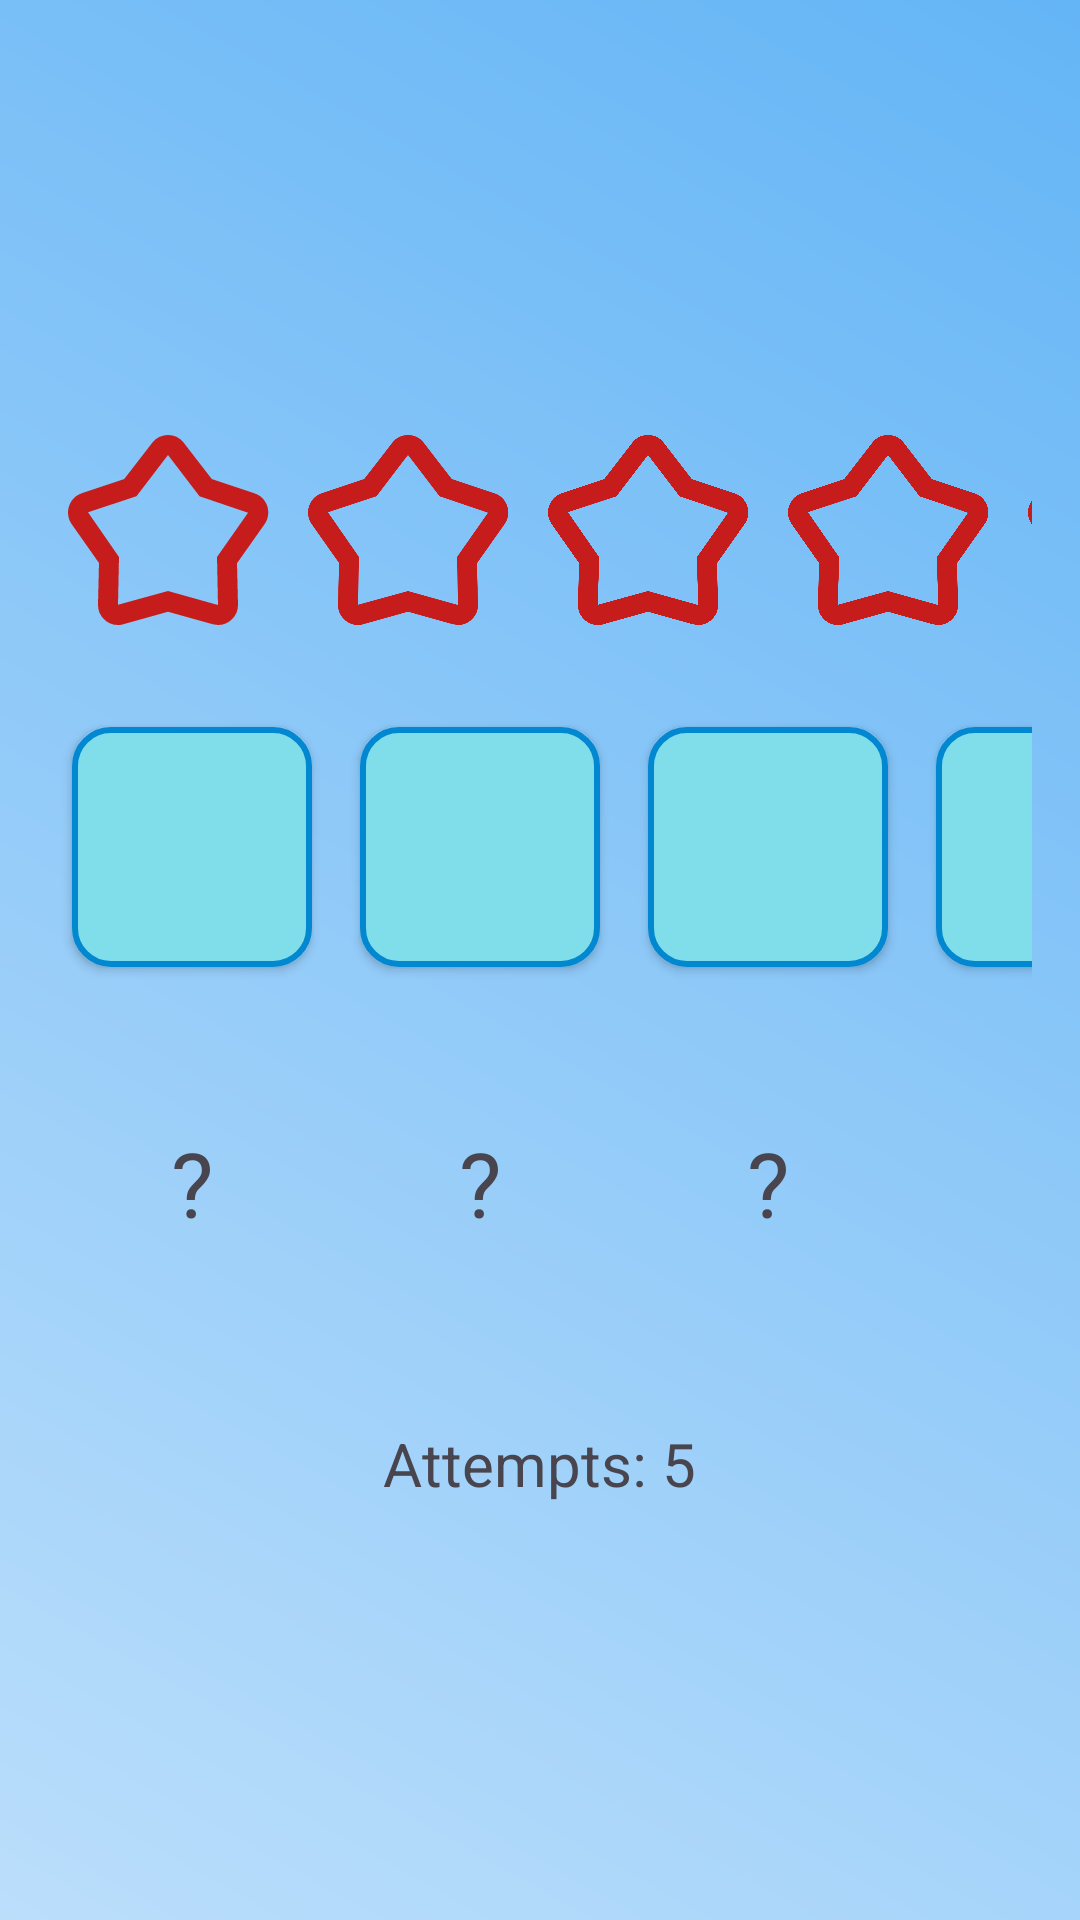

This screen was rendered from an Android layout file. Write that file and the resources it references.
<!-- AndroidManifest.xml: application theme Theme.NumbersInOrder -->
<!-- res/layout/activity_main.xml -->
<?xml version="1.0" encoding="utf-8"?>
<LinearLayout xmlns:android="http://schemas.android.com/apk/res/android"
    android:layout_width="match_parent"
    android:layout_height="match_parent"
    android:orientation="vertical"
    android:padding="16dp"
    android:background="@drawable/gradient_background"
    android:gravity="center">

    
    <LinearLayout
        android:layout_width="wrap_content"
        android:layout_height="wrap_content"
        android:orientation="horizontal"
        android:layout_marginBottom="16dp">
        <ImageView
            android:id="@+id/star1"
            android:layout_width="80dp"
            android:layout_height="80dp"
            android:src="@drawable/no_star" />
        <ImageView
            android:id="@+id/star2"
            android:layout_width="80dp"
            android:layout_height="80dp"
            android:src="@drawable/no_star" />
        <ImageView
            android:id="@+id/star3"
            android:layout_width="80dp"
            android:layout_height="80dp"
            android:src="@drawable/no_star" />
        <ImageView
            android:id="@+id/star4"
            android:layout_width="80dp"
            android:layout_height="80dp"
            android:src="@drawable/no_star" />
        <ImageView
            android:id="@+id/star5"
            android:layout_width="80dp"
            android:layout_height="80dp"
            android:src="@drawable/no_star" />
    </LinearLayout>

    
    <LinearLayout
        android:layout_width="wrap_content"
        android:layout_height="wrap_content"
        android:orientation="horizontal"
        android:layout_marginBottom="16dp">
        <Button
            android:id="@+id/button1"
            android:layout_width="80dp"
            android:layout_height="80dp"
            android:textSize="20dp"
            android:background="@drawable/button_background"
            android:layout_margin="8dp" />
        <Button
            android:id="@+id/button2"
            android:layout_width="80dp"
            android:layout_height="80dp"
            android:textSize="20dp"
            android:background="@drawable/button_background"
            android:layout_margin="8dp" />
        <Button
            android:id="@+id/button3"
            android:layout_width="80dp"
            android:layout_height="80dp"
            android:textSize="20dp"
            android:background="@drawable/button_background"
            android:layout_margin="8dp" />
        <Button
            android:id="@+id/button4"
            android:layout_width="80dp"
            android:layout_height="80dp"
            android:textSize="20dp"
            android:background="@drawable/button_background"
            android:layout_margin="8dp" />
        <Button
            android:id="@+id/button5"
            android:layout_width="80dp"
            android:layout_height="80dp"
            android:textSize="20dp"
            android:background="@drawable/button_background"
            android:layout_margin="8dp" />
    </LinearLayout>

    
    <LinearLayout
        android:layout_width="wrap_content"
        android:layout_height="wrap_content"
        android:orientation="horizontal"
        android:layout_marginBottom="16dp">
        <TextView
            android:id="@+id/textView1"
            android:layout_width="80dp"
            android:layout_height="80dp"
            android:text="@string/question_mark"
            android:textSize="30dp"
            android:gravity="center"
            android:layout_margin="8dp" />
        <TextView
            android:id="@+id/textView2"
            android:layout_width="80dp"
            android:layout_height="80dp"
            android:text="@string/question_mark"
            android:textSize="30dp"
            android:gravity="center"
            android:layout_margin="8dp" />
        <TextView
            android:id="@+id/textView3"
            android:layout_width="80dp"
            android:layout_height="80dp"
            android:text="@string/question_mark"
            android:textSize="30dp"
            android:gravity="center"
            android:layout_margin="8dp" />
        <TextView
            android:id="@+id/textView4"
            android:layout_width="80dp"
            android:layout_height="80dp"
            android:text="@string/question_mark"
            android:textSize="30dp"
            android:gravity="center"
            android:layout_margin="8dp" />
        <TextView
            android:id="@+id/textView5"
            android:layout_width="80dp"
            android:layout_height="80dp"
            android:text="@string/question_mark"
            android:textSize="30dp"
            android:gravity="center"
            android:layout_margin="8dp" />
    </LinearLayout>

    
    <TextView
        android:id="@+id/attemptsTextView"
        android:layout_width="wrap_content"
        android:layout_height="wrap_content"
        android:text="@string/initial_attempts"
        android:textSize="20dp"
        android:layout_marginTop="16dp" />

</LinearLayout>
<!-- resources referenced by this layout -->
<resources>
  <!-- drawable button_background (drawable) -->
  <?xml version="1.0" encoding="utf-8"?>
  <shape xmlns:android="http://schemas.android.com/apk/res/android">
      <solid android:color="#FF80DEEA" />
      <corners android:radius="12dp" />
      <stroke
          android:width="2dp"
          android:color="#FF0288D1" />
  </shape>
  <!-- drawable gradient_background (drawable) -->
  <?xml version="1.0" encoding="utf-8"?>
  <shape xmlns:android="http://schemas.android.com/apk/res/android">
      <gradient
          android:startColor="#FFBBDEFB"
          android:endColor="#FF64B5F6"
          android:angle="45" />
  </shape>
  <!-- drawable no_star (drawable) -->
  <vector xmlns:android="http://schemas.android.com/apk/res/android" android:height="24dp" android:tint="#C71C1C" android:viewportHeight="960" android:viewportWidth="960" android:width="24dp">
        
      <path android:fillColor="@android:color/white" android:pathData="M305,256L417,111Q429,95 445.5,87.5Q462,80 480,80Q498,80 514.5,87.5Q531,95 543,111L655,256L825,313Q851,321 866,342.5Q881,364 881,390Q881,402 877.5,414Q874,426 866,437L756,593L760,757Q761,792 737,816Q713,840 681,840Q679,840 659,837L480,787L301,837Q296,839 290,839.5Q284,840 279,840Q247,840 223,816Q199,792 200,757L204,592L95,437Q87,426 83.5,414Q80,402 80,390Q80,365 94.5,343.5Q109,322 135,313L305,256ZM354,325L160,389Q160,389 160,389Q160,389 160,389L284,568L280,759Q280,759 280,759Q280,759 280,759L480,704L680,760Q680,760 680,760Q680,760 680,760L676,568L800,391Q800,391 800,391Q800,391 800,391L606,325L480,160Q480,160 480,160Q480,160 480,160L354,325ZM480,460L480,460Q480,460 480,460Q480,460 480,460L480,460L480,460Q480,460 480,460Q480,460 480,460L480,460L480,460Q480,460 480,460Q480,460 480,460L480,460L480,460Q480,460 480,460Q480,460 480,460L480,460L480,460Q480,460 480,460Q480,460 480,460Z"/>
      
  </vector>
  <string name="initial_attempts">Attempts: 5</string>
  <string name="question_mark">?</string>
  <style name="Theme.NumbersInOrder" parent="Base.Theme.NumbersInOrder" />
  <style name="Base.Theme.NumbersInOrder" parent="Theme.Material3.DayNight.NoActionBar">
          
          
      </style>
</resources>
